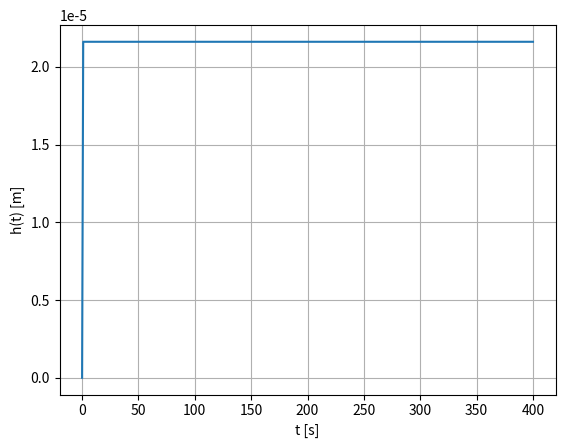

Write the Python code that produced this figure.
from scipy.integrate import odeint
import matplotlib.pyplot as plt
'''
h - varying height of bucket. A,H,R,D - Area, Height, Radius, Diameter of Bucket respectively
a,r,d - area, radius, diameter of hole respectively.

Qstored = Qin - Qout.
Qstored = A * dh/dt where A = pi*R^2*H = pi*(D/2)^2*H, Qstored = pi* (D/2)^2* H* dh/dt
Qout = 0.5959* a*(rhow*g*h)^(1/2) where a = pi*r^2 = pi*(d/2)^2, Qout = 0.5959 pi(d/2)^2*(rhow*g*h)^(1/2)
Qstored = Qin - Qout gives pi (D/2)^2 *H dH/dt = Qin - (0.5959 *pi(d/2)^2*(rhow*g*h)^(1/2))
dh/dt = ( Qin - (0.5959 pi(d/2)^2*(rhow*g*h)^(1/2)) ) / (pi *(D/2)^2 * H)
'''
Qin = 20 # gpm
Qin = Qin * 0.000063 # m^3/s
d = 0.25 # in.
d = d * 0.0254 # meters
D = 1.3 # ft
D = D * 0.3048 # meters
H = 2.3 #ft
H = H * 0.3048 # meters
rhow = 1000 # kg/m^3
g = 9.81 # m/s^2
pi = 3.141592653589793
dhdt = lambda h,t: ( Qin - (0.5959 * pi * (d/2)*2*(rhow*g*h)*(1/2)) ) / (pi * (D/2) ** 2 * H)

# applying odeint to find the solution to dhdt
t = [i for i in range(401)] # tspan [0,400], any range that gives a satisfactory plot
h0 = 0 # assume initial condition h(0) = 0
h = odeint(dhdt,h0,t) # solving ode using odeint

# plot solution
plt.plot(t,h), plt.xlabel('t [s]'), plt.ylabel('h(t) [m]'), plt.grid(), plt.show()